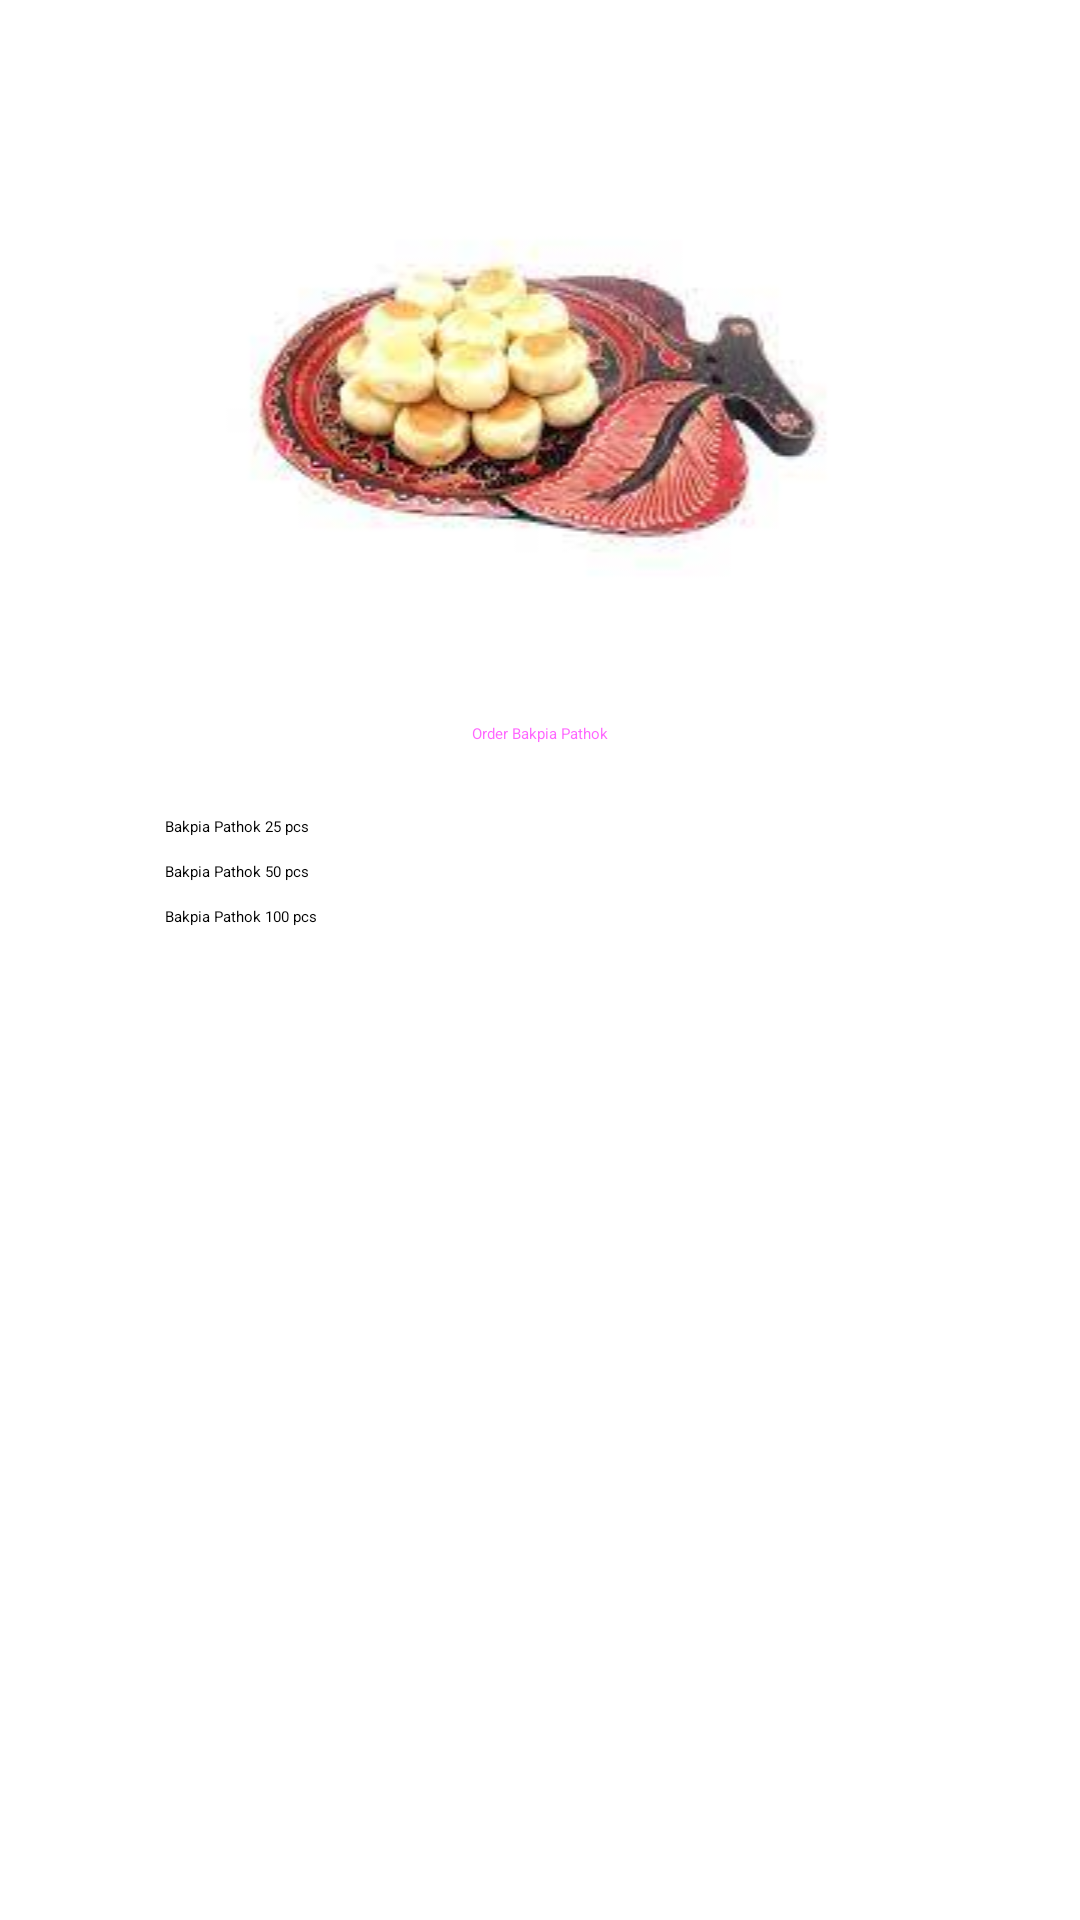

This screen was rendered from an Android layout file. Write that file and the resources it references.
<!-- AndroidManifest.xml: application theme Theme.Cupcake -->
<!-- res/layout/fragment_start.xml -->
<?xml version="1.0" encoding="utf-8"?>
<layout xmlns:android="http://schemas.android.com/apk/res/android"
    xmlns:app="http://schemas.android.com/apk/res-auto"
    xmlns:tools="http://schemas.android.com/tools"
    tools:context=".StartFragment">

    <data>
        <variable
            name="startFragment"
            type="com.example.arifin_pert8.StartFragment" />
    </data>

    <ScrollView
        android:layout_width="match_parent"
        android:layout_height="match_parent">

        <LinearLayout
            android:layout_width="match_parent"
            android:layout_height="wrap_content"
            android:orientation="vertical"
            android:padding="@dimen/side_margin">

            <ImageView
                android:id="@+id/imageView"
                android:layout_width="match_parent"
                android:layout_height="wrap_content"
                android:src="@drawable/bp" />

            <TextView
                android:layout_width="wrap_content"
                android:layout_height="wrap_content"
                android:layout_gravity="center_horizontal"
                android:layout_marginBottom="@dimen/side_margin"
                android:text="@string/order_cupcakes"
                android:textAppearance="?attr/textAppearanceHeadline4"
                android:textColor="@color/material_on_background_emphasis_medium" />

            <Button
                android:id="@+id/order_one_cupcake"
                android:layout_width="wrap_content"
                android:layout_height="wrap_content"
                android:layout_gravity="center_horizontal"
                android:layout_marginTop="@dimen/margin_between_elements"
                android:minWidth="@dimen/order_cupcake_button_width"
                android:onClick="@{() -> startFragment.orderCupcake(1)}"
                android:text="@string/one_cupcake"
                app:backgroundTint="#0d0dd4" />

            <Button
                android:id="@+id/order_six_cupcakes"
                android:layout_width="wrap_content"
                android:layout_height="wrap_content"
                android:layout_gravity="center_horizontal"
                android:layout_marginTop="@dimen/margin_between_elements"
                android:minWidth="@dimen/order_cupcake_button_width"
                android:onClick="@{() -> startFragment.orderCupcake(6)}"
                android:text="@string/six_cupcakes"
                app:backgroundTint="#0d0dd4" />

            <Button
                android:id="@+id/order_twelve_cupcakes"
                android:layout_width="wrap_content"
                android:layout_height="wrap_content"
                android:layout_gravity="center_horizontal"
                android:layout_marginTop="@dimen/margin_between_elements"
                android:minWidth="@dimen/order_cupcake_button_width"
                android:onClick="@{() -> startFragment.orderCupcake(12)}"
                android:text="@string/twelve_cupcakes"
                app:backgroundTint="#0d0dd4" />

        </LinearLayout>
    </ScrollView>
</layout>
<!-- resources referenced by this layout -->
<resources>
  <dimen name="margin_between_elements">8dp</dimen>
  <dimen name="order_cupcake_button_width">250dp</dimen>
  <dimen name="side_margin">16dp</dimen>
  <!-- drawable bp: png bitmap (drawable, 50282 bytes) -->
  <string name="one_cupcake">Bakpia Pathok 25 pcs</string>
  <string name="order_cupcakes">Order Bakpia Pathok</string>
  <string name="six_cupcakes">Bakpia Pathok 50 pcs</string>
  <string name="twelve_cupcakes">Bakpia Pathok 100 pcs</string>
</resources>
